Photos from the image-classification dataset "Alzhiemer - MRI Scan" in the GitHub repository codewithadityard/Alzheimers-MRI-Classification. Its 2 classes are: mild demented, moderate demented.

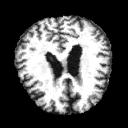
Label: moderate demented

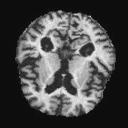
Label: moderate demented

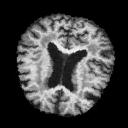
Label: mild demented

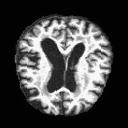
Label: mild demented

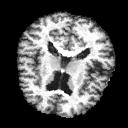
Label: mild demented

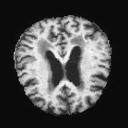
Label: mild demented
